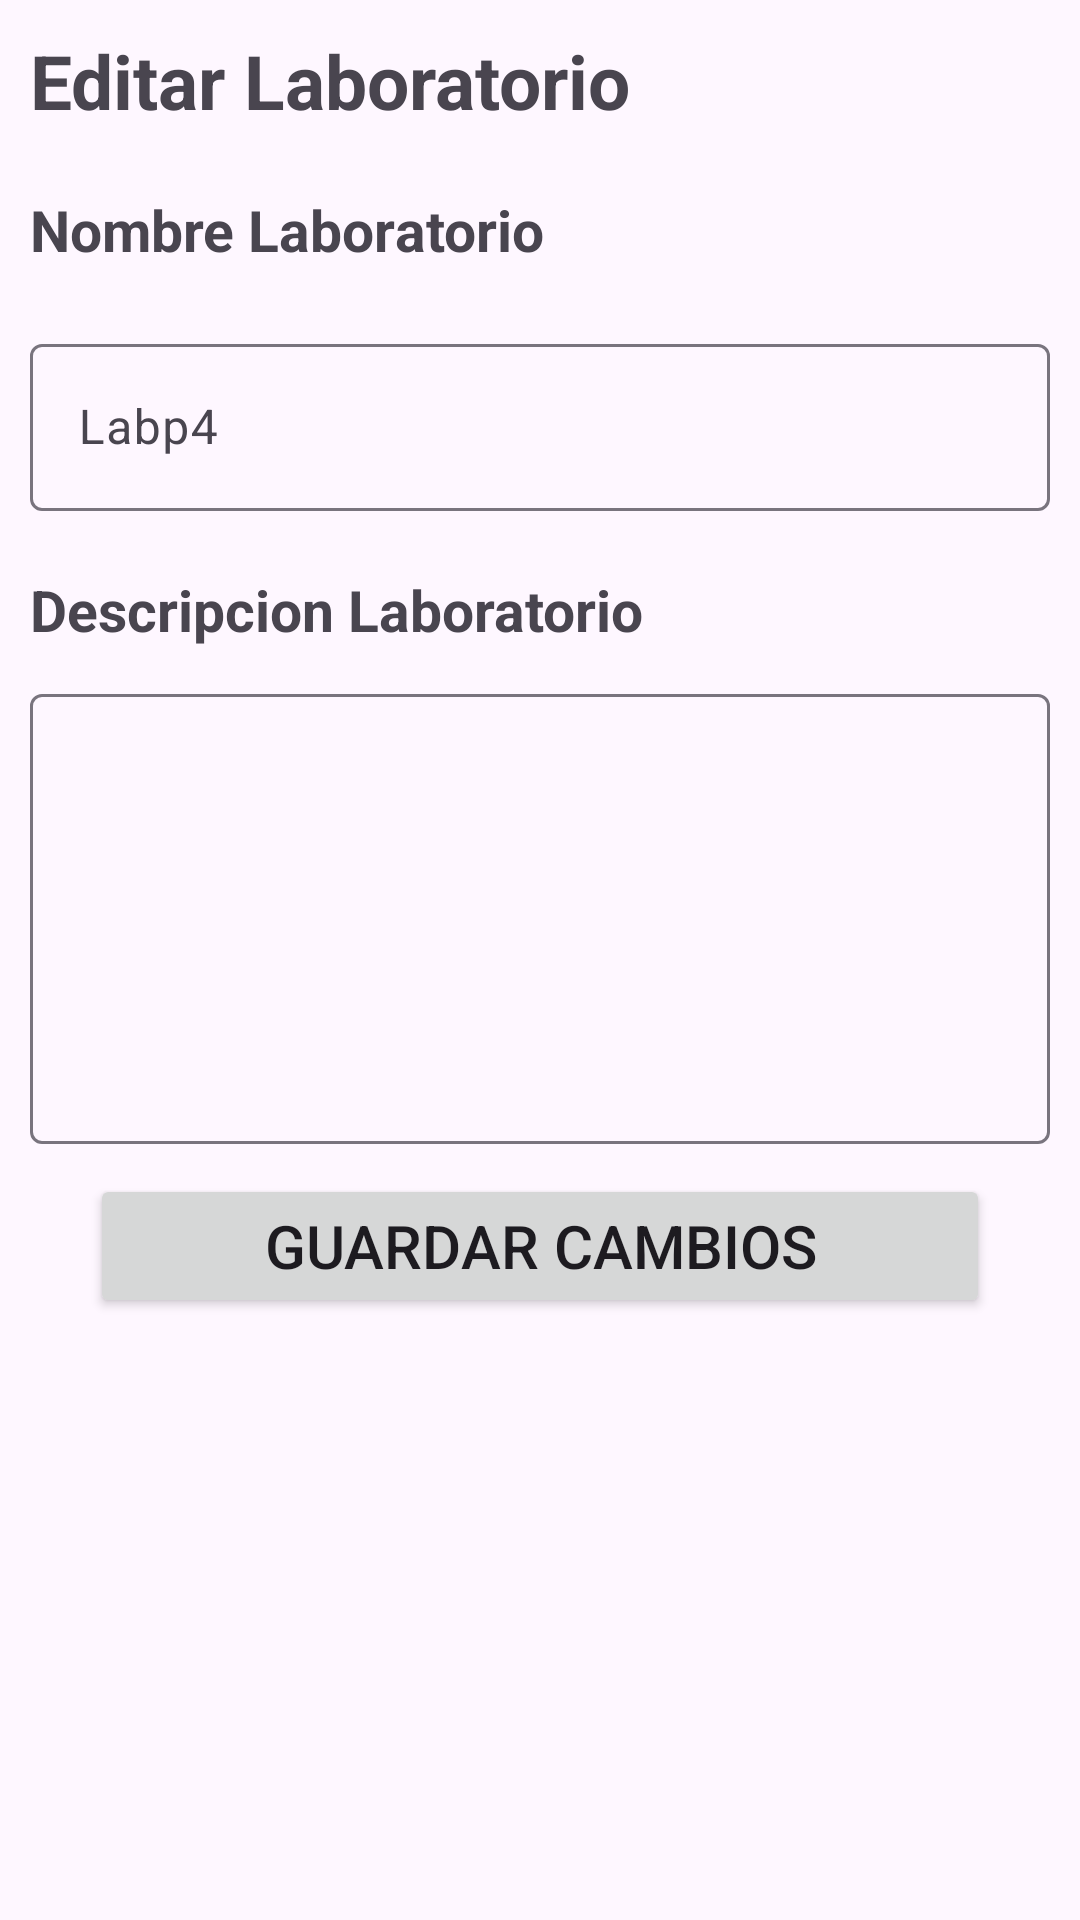

This screen was rendered from an Android layout file. Write that file and the resources it references.
<!-- AndroidManifest.xml: application theme Theme.ServiveLog -->
<!-- res/layout/fragment_editar_laboratorio.xml -->
<?xml version="1.0" encoding="utf-8"?>
<FrameLayout xmlns:android="http://schemas.android.com/apk/res/android"
    xmlns:tools="http://schemas.android.com/tools"
    android:layout_width="match_parent"
    android:layout_height="match_parent"
    tools:context=".ui.gestionlaboratorio.view.FragmentEditarLaboratorio">

    <ScrollView
        android:layout_width="match_parent"
        android:layout_height="match_parent">

        <LinearLayout
            android:layout_width="match_parent"
            android:layout_height="match_parent"
            android:orientation="vertical">

            <LinearLayout
                android:layout_width="match_parent"
                android:layout_height="match_parent"
                android:orientation="horizontal">

                <TextView
                    android:layout_width="match_parent"
                    android:layout_height="wrap_content"
                    android:layout_margin="10dp"
                    android:text="Editar Laboratorio"
                    android:textSize="25sp"
                    android:textStyle="bold" />

            </LinearLayout>

            <TextView
                android:id="@+id/tvNombreLab"
                android:layout_width="match_parent"
                android:layout_height="wrap_content"
                android:layout_margin="10dp"
                android:text="Nombre Laboratorio"
                android:textSize="19sp"
                android:textStyle="bold" />

            <com.google.android.material.textfield.TextInputLayout
                android:id="@+id/tilLab"
                android:layout_width="match_parent"
                android:layout_height="wrap_content"
                android:layout_margin="10dp">

                <com.google.android.material.textfield.TextInputEditText
                    android:id="@+id/NombreLabs"
                    android:layout_width="match_parent"
                    android:layout_height="wrap_content"
                    android:hint="Labp4"
                    android:inputType="text" />

            </com.google.android.material.textfield.TextInputLayout>

            <TextView
                android:id="@+id/tvDescripcionLabs"
                android:layout_width="match_parent"
                android:layout_height="wrap_content"
                android:layout_margin="10dp"
                android:text="Descripcion Laboratorio"
                android:textSize="19sp"
                android:textStyle="bold" />

            <com.google.android.material.textfield.TextInputLayout
                android:id="@+id/tilDesc"
                android:layout_width="match_parent"
                android:layout_height="wrap_content">

                <com.google.android.material.textfield.TextInputEditText
                    android:id="@+id/etDescripcionLabs"
                    android:layout_width="match_parent"
                    android:layout_height="150dp"
                    android:textAlignment="center"
                    android:layout_margin="10dp"/>

            </com.google.android.material.textfield.TextInputLayout>

            <Button
                android:id="@+id/btnEditar"
                android:layout_width="300dp"
                android:layout_height="wrap_content"
                android:layout_gravity="center"
                android:text="Guardar cambios"
                android:textSize="20sp" />

        </LinearLayout>

    </ScrollView>

</FrameLayout>
<!-- resources referenced by this layout -->
<resources>
  <style name="Theme.ServiveLog" parent="Base.Theme.ServiveLog" />
  <style name="Base.Theme.ServiveLog" parent="Theme.Material3.DayNight.NoActionBar">
          
          <item name="colorPrimary">@color/Uca</item>
          <item name="colorSecondary">@color/GrisUca</item>
          
      </style>
  <color name="Uca">#001b36</color>
  <color name="GrisUca">#bac3cc</color>
</resources>
